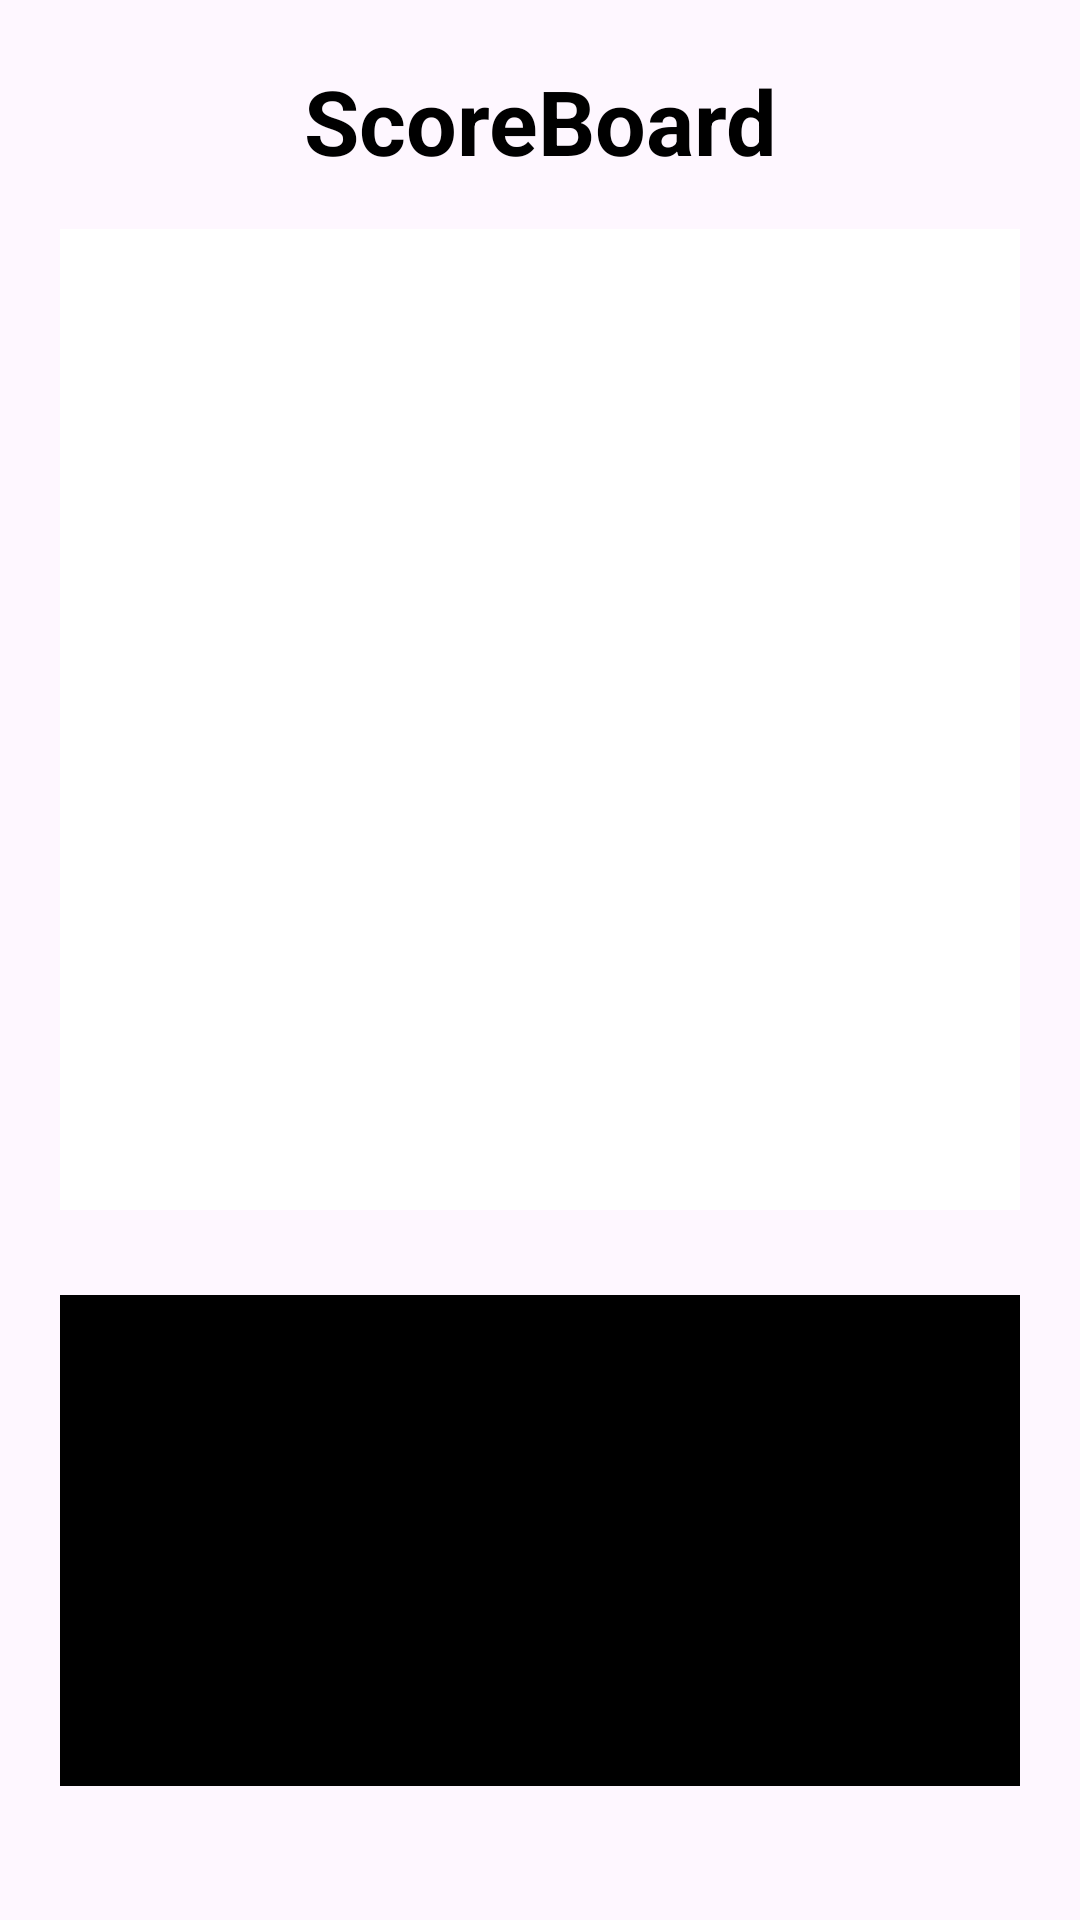

Android layout source for this screen:
<!-- AndroidManifest.xml: application theme Theme.Mario_Game_EX2 -->
<!-- res/layout/top_ten_pannel.xml -->
<?xml version="1.0" encoding="utf-8"?>
<LinearLayout xmlns:android="http://schemas.android.com/apk/res/android"
    android:layout_width="match_parent"
    android:layout_height="match_parent"
    xmlns:tools="http://schemas.android.com/tools"
    tools:context=".UI.TopTenPanel"
    android:orientation="vertical"
    android:padding="20dp"
    android:background="@drawable/mario_scoreboard_background">

    <TextView
        android:id="@+id/top_ten_LBL_scoreboard"
        android:layout_width="match_parent"
        android:layout_height="wrap_content"
        android:text="ScoreBoard"
        android:textSize="30sp"
        android:textStyle="bold"
        android:gravity="center"
        android:textColor="@color/black"
        android:layout_marginBottom="16dp" />

    <FrameLayout
        android:id="@+id/panel_LAY_list"
        android:layout_width="match_parent"
        android:layout_height="0dp"
        android:layout_weight="2"
        android:background="@color/white"
        android:layout_marginBottom="53dp">

    </FrameLayout>

    <FrameLayout
        android:id="@+id/panel_LAY_map"
        android:layout_width="match_parent"
        android:layout_height="0dp"
        android:layout_weight="1"
        android:background="@color/black"
        android:layout_marginTop="-25dp">

    </FrameLayout>
</LinearLayout>
<!-- resources referenced by this layout -->
<resources>
  <color name="black">#FF000000</color>
  <color name="white">#FFFFFFFF</color>
  <style name="Theme.Mario_Game_EX2" parent="Base.Theme.Mario_Game_EX2" />
  <style name="Base.Theme.Mario_Game_EX2" parent="Theme.Material3.DayNight.NoActionBar">
          
          
      </style>
</resources>
